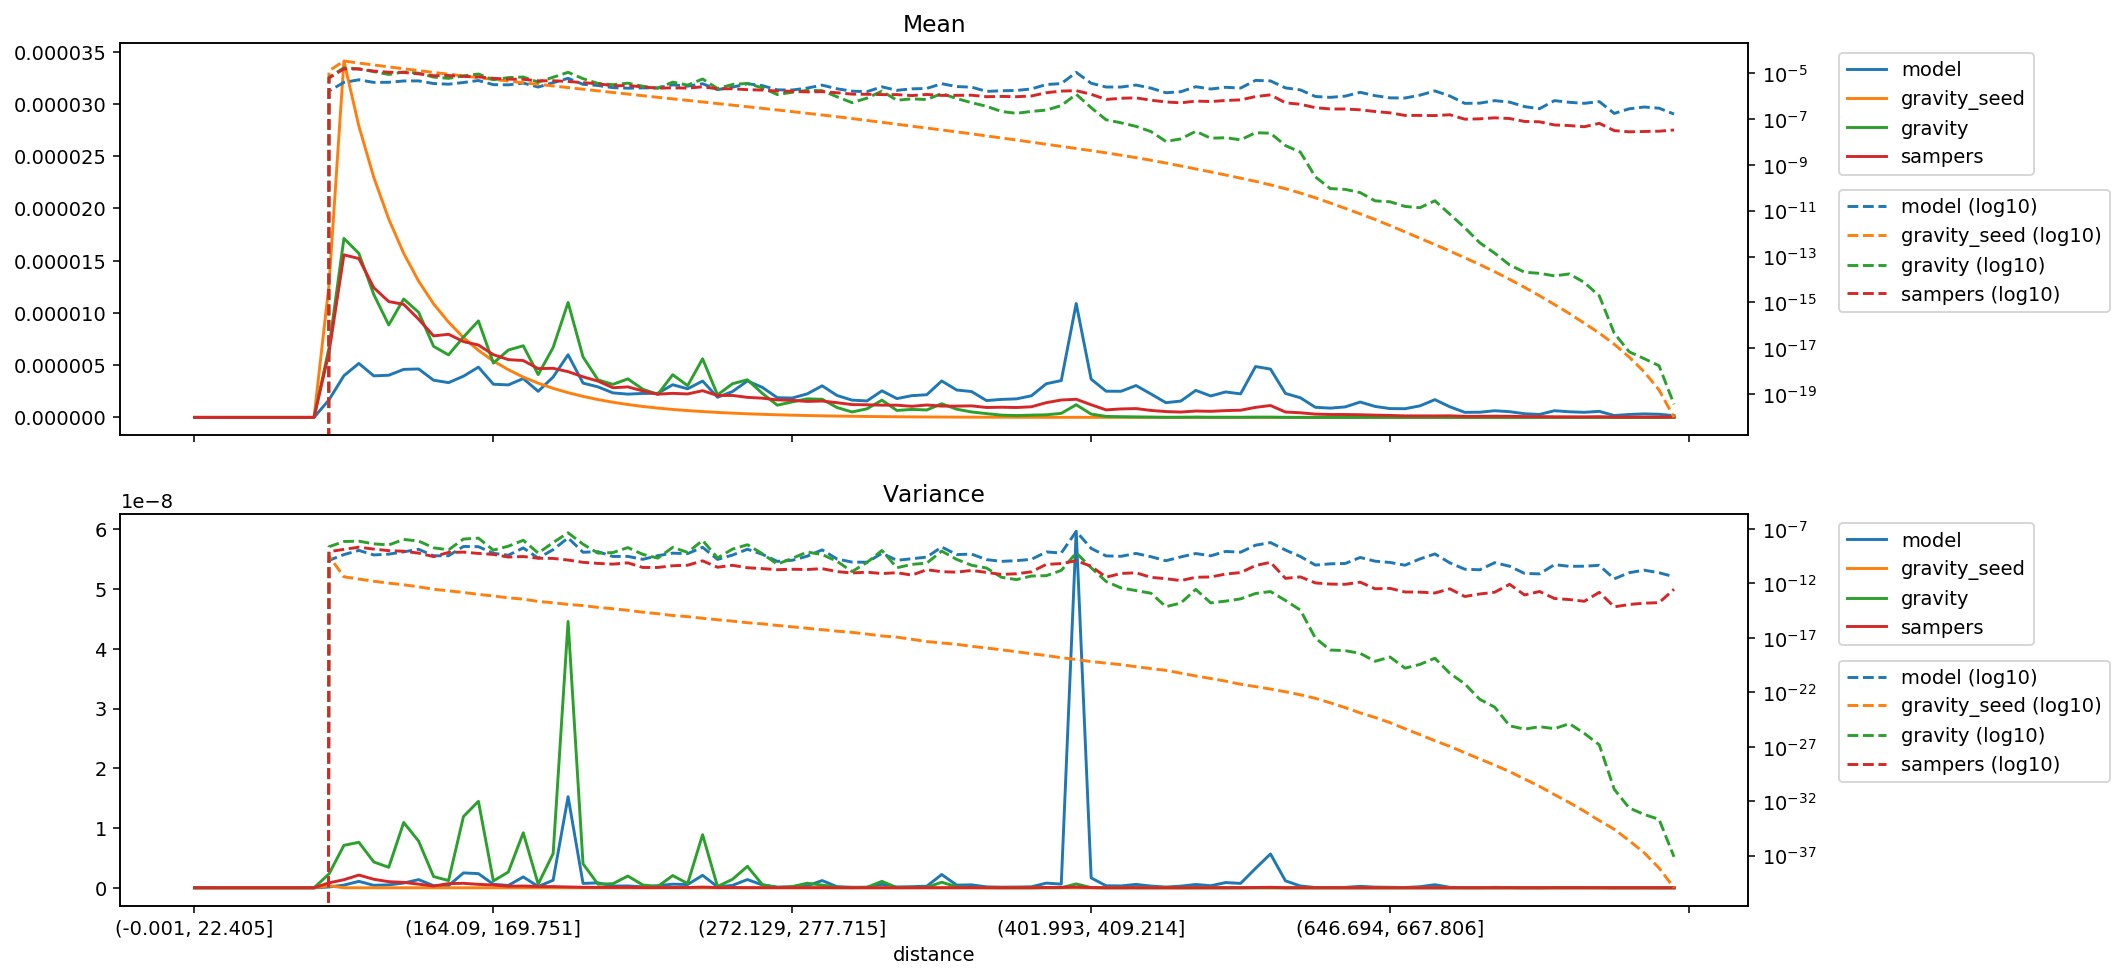

The table this chart was drawn from, first rows:
distance, model_mean, gravity_seed_mean, gravity_mean, sampers_mean, model_variance, gravity_seed_variance, gravity_variance, sampers_variance
(-0.001, 22.405], 0.0, 0.0, 0.0, 0.0, 0.0, 0.0, 0.0, 0.0
(22.405, 35.395], 0.0, 0.0, 0.0, 0.0, 0.0, 0.0, 0.0, 0.0
(35.395, 46.554], 0.0, 0.0, 0.0, 0.0, 0.0, 0.0, 0.0, 0.0
(46.554, 56.061], 0.0, 0.0, 0.0, 0.0, 0.0, 0.0, 0.0, 0.0
(56.061, 64.93], 0.0, 0.0, 0.0, 0.0, 0.0, 0.0, 0.0, 0.0
(64.93, 73.165], 0.0, 0.0, 0.0, 0.0, 0.0, 0.0, 0.0, 0.0
(73.165, 80.94], 0.0, 0.0, 0.0, 0.0, 0.0, 0.0, 0.0, 0.0
(80.94, 88.329], 0.0, 0.0, 0.0, 0.0, 0.0, 0.0, 0.0, 0.0
(88.329, 95.338], 0.0, 0.0, 0.0, 0.0, 0.0, 0.0, 0.0, 0.0
(95.338, 102.07], 1.6767721436299291e-06, 1.2653898970208897e-05, 6.6411933353907694e-06, 6.192792357374791e-06, 1.3243987604285105e-10, 3.3275325948545893e-10, 2.318350020685645e-09, 8.269654227575385e-10
(102.07, 108.851], 3.992711411186229e-06, 3.411839242478412e-05, 1.7135742522394564e-05, 1.5561603578024748e-05, 4.476468632370233e-10, 4.095703969451812e-12, 7.1029844565229585e-09, 1.3481193735109036e-09
(108.851, 115.402], 5.167632857377888e-06, 2.789140198358795e-05, 1.5699312399831762e-05, 1.5208645404943376e-05, 1.078545425781537e-09, 2.5414157445034776e-12, 7.612965494106539e-09, 2.129499096005345e-09
(115.402, 121.788], 3.976957341539819e-06, 2.2976669096488394e-05, 1.1761179994837802e-05, 1.241070230020472e-05, 4.139753617037315e-10, 1.5967546336908554e-12, 4.322662909902163e-09, 1.4257004942528305e-09
(121.788, 128.103], 4.035717176647993e-06, 1.8990567532281708e-05, 8.849724689885142e-06, 1.1090356787066798e-05, 4.904661964919648e-10, 1.0754341440501173e-12, 3.425163069422725e-09, 1.0244614205130732e-09
(128.103, 134.5], 4.597580719892882e-06, 1.5705384875010723e-05, 1.1337817491147538e-05, 1.0818847826977302e-05, 7.968776290586108e-10, 7.544268086815804e-13, 1.0932385397013006e-08, 9.051205725168816e-10
(134.5, 140.658], 4.636107615545626e-06, 1.3043226283379699e-05, 1.0059693197713125e-05, 9.393690664845573e-06, 1.3647548466345263e-09, 4.885338066885899e-13, 7.80365389111787e-09, 6.090312018887256e-10
(140.658, 146.534], 3.5601488188566344e-06, 1.0865362809061336e-05, 6.800780049837496e-06, 7.802111302264943e-06, 3.472353565451954e-10, 2.941748991390008e-13, 1.8791487619682865e-09, 2.903010323006126e-10
(146.534, 152.416], 3.3277187208102616e-06, 9.122281885970073e-06, 5.985934191862035e-06, 7.957485654661733e-06, 3.49071108505536e-10, 2.110685242935735e-13, 1.2113048205445418e-09, 6.985824407454085e-10
(152.416, 158.282], 3.943558713889429e-06, 7.640573508748124e-06, 7.694358178447308e-06, 7.254236166114951e-06, 2.4932601694674548e-09, 1.5055907767449846e-13, 1.1929893040753972e-08, 7.501146011292587e-10
(158.282, 164.09], 4.814263521323647e-06, 6.414478621276361e-06, 9.238229933224142e-06, 6.929871299732195e-06, 2.370154352167951e-09, 9.933100755998029e-14, 1.4472224747650088e-08, 5.727849705756351e-10
(164.09, 169.751], 3.175390277930462e-06, 5.396253762963677e-06, 5.198700326970023e-06, 6.004973123992084e-06, 5.873006607160205e-10, 7.07937805574494e-14, 1.1418522122110756e-09, 4.60799345438567e-10
(169.751, 175.259], 3.111035919379497e-06, 4.5687167726052205e-06, 6.445474673761607e-06, 5.533153274959129e-06, 3.890472485816344e-10, 4.774912702393528e-14, 2.636319752198776e-09, 2.6506391853003207e-10
(175.259, 180.935], 3.7182516768773373e-06, 3.857325245779709e-06, 6.856676137881422e-06, 5.4413959313226855e-06, 1.8217369509522412e-09, 3.670180231642318e-14, 9.207573768916194e-09, 2.9670372965809915e-10
(180.935, 186.282], 2.4954446319913937e-06, 3.273758520115371e-06, 4.098723095545081e-06, 4.6677951081933235e-06, 2.115842819359542e-10, 2.233633866193848e-14, 6.13111074301187e-10, 2.066170912869848e-10
(186.282, 191.76], 3.865016481334803e-06, 2.7819177918039374e-06, 6.694462302440729e-06, 4.698636308826721e-06, 1.265907969947804e-09, 1.6967147533772008e-14, 5.7266291172128095e-09, 1.9899892805783046e-10
(191.76, 197.086], 5.997259232995478e-06, 2.3655187477519797e-06, 1.0999991090073607e-05, 4.379361341883729e-06, 1.5246621451638443e-08, 1.1947055983018179e-14, 4.4573754857781954e-08, 1.4081329463551028e-10
(197.086, 202.626], 3.283626290286559e-06, 2.010209843919405e-06, 5.786873375343223e-06, 3.884303189212279e-06, 7.319275834511488e-10, 9.374824588857492e-15, 4.014635735192121e-09, 8.731286961850326e-11
(202.626, 207.999], 2.921438468127578e-06, 1.70683416996274e-06, 3.5939902516053513e-06, 3.4738272742851703e-06, 8.270751703788533e-10, 6.352825028809018e-15, 6.066499151032283e-10, 6.944606518036769e-11
(207.999, 213.47], 2.346096051743424e-06, 1.4496574307926626e-06, 3.1609636595751158e-06, 2.8383754234949854e-06, 3.002493759611002e-10, 4.8018878525264485e-15, 6.862513443682073e-10, 5.932119069624618e-11
(213.47, 218.954], 2.2266677414469572e-06, 1.2319903323215277e-06, 3.6891689686555e-06, 2.9208095624166693e-06, 3.049877964582778e-10, 3.4129779647874024e-15, 1.9684809044385433e-09, 7.797658138878499e-11
(218.954, 224.269], 2.2928063872325104e-06, 1.0466918993096753e-06, 2.6935676698578875e-06, 2.533316197512846e-06, 1.6335742975526463e-10, 2.2924898901348084e-15, 4.67485122442103e-10, 2.927224929471574e-11
(224.269, 229.603], 2.3070259590203258e-06, 8.919038514209003e-07, 2.2029976580816422e-06, 2.2218014181311977e-06, 3.554883774030311e-10, 1.6843450641346746e-15, 2.1150165015601045e-10, 2.945764911753587e-11
(229.603, 234.752], 3.1261533241304807e-06, 7.614021633605253e-07, 4.085303846735832e-06, 2.303604166436605e-06, 6.017650956322551e-10, 1.15069272526406e-15, 2.0471160680250913e-09, 4.220654495055609e-11
(234.752, 239.974], 2.7355366534026864e-06, 6.527548734998582e-07, 3.0343965418160296e-06, 2.243812174745296e-06, 5.456153293658814e-10, 9.043930120314598e-16, 7.132047814055609e-10, 4.728529333987176e-11
(239.974, 245.254], 3.4814123357785946e-06, 5.573498063421739e-07, 5.611670286012813e-06, 2.5567561115213928e-06, 2.086901694640466e-09, 6.383235392077657e-16, 8.88598294960864e-09, 1.1969508164250572e-10
(245.254, 250.51], 1.9262093220211585e-06, 4.752387327972276e-07, 2.157416213302809e-06, 2.0927185705827474e-06, 1.60340778387681e-10, 4.716669654436069e-16, 2.2021106163442682e-10, 3.081020300259616e-11
(250.51, 255.844], 2.4708682833429935e-06, 4.055175213834472e-07, 3.2226905477028563e-06, 2.1006197887709813e-06, 4.0353468370026407e-10, 3.5020750813801974e-16, 1.4220543213034024e-09, 4.638115250014407e-11
(255.844, 261.162], 3.4896009300187103e-06, 3.459398000209227e-07, 3.601603233022213e-06, 1.9176512200563272e-06, 1.3807082588934536e-09, 2.4944307238672407e-16, 3.59185344727303e-09, 2.7685960395894584e-11
(261.162, 266.661], 2.871021652361815e-06, 2.9378601527771964e-07, 2.295438212367506e-06, 1.8402540986598509e-06, 4.71818474299009e-10, 1.9696830939938182e-16, 5.312476267933833e-10, 2.3068510768795966e-11
(266.661, 272.129], 1.884006567091329e-06, 2.493929777822394e-07, 1.1699886191007524e-06, 1.6727634504054028e-06, 1.0648165743351708e-10, 1.4060898201829687e-16, 5.915170928995169e-11, 1.8335710085135225e-11
(272.129, 277.715], 1.8537717575893622e-06, 2.1140339010111222e-07, 1.4825569211695977e-06, 1.6336300869643826e-06, 1.3495512408973325e-10, 1.0476327159859759e-16, 2.0335768823458692e-10, 2.016567845476252e-11
(277.715, 283.342], 2.2528319594366745e-06, 1.784825779656348e-07, 1.7783574931228844e-06, 1.527609104357745e-06, 3.197572327334371e-10, 7.760443427656725e-17, 7.640827585373517e-10, 1.9076886915727317e-11
(283.342, 289.14], 3.0234809501967167e-06, 1.504689380740047e-07, 1.7325019030599648e-06, 1.5660191385584705e-06, 1.2100228396529683e-09, 5.679365737351425e-17, 4.5154628263503175e-10, 2.2974484310044822e-11
(289.14, 295.075], 2.094390449875851e-06, 1.2630044086427075e-07, 9.397331806904402e-07, 1.40622045732103e-06, 1.7414373465112096e-10, 4.192646079800403e-17, 1.0674513522071385e-10, 1.2246342458770165e-11
(295.075, 301.331], 1.6522868245155139e-06, 1.0519265595799248e-07, 5.203918443513526e-07, 1.2264623963961925e-06, 9.169212097029603e-11, 3.24998326970705e-17, 1.2344883866519601e-11, 9.167281121123286e-12
(301.331, 307.68], 1.57472966156079e-06, 8.688600324096458e-08, 8.209611763339608e-07, 1.2066004466645528e-06, 8.859356384658649e-11, 2.2645005826684322e-17, 8.486685877975267e-11, 1.0888827349208809e-11
(307.68, 313.891], 2.5458576548599065e-06, 7.223902224400826e-08, 1.650949080783667e-06, 1.1702861559200117e-06, 5.807025197144174e-10, 1.5322856754750387e-17, 1.0751598179790394e-09, 8.05710686558474e-12
(313.891, 320.547], 1.8002309490962948e-06, 5.960474680692721e-08, 6.637901872118212e-07, 1.1682820665461294e-06, 1.3394158149048525e-10, 1.1889256982922284e-17, 2.7623038109226095e-11, 9.755763912622685e-12
(320.547, 326.988], 2.08116272071874e-06, 4.884276475955546e-08, 7.624142318078574e-07, 1.0605425208526044e-06, 1.8534413805689493e-10, 7.519227198948181e-18, 5.6439587521905745e-11, 5.819467907895605e-12
(326.988, 333.082], 2.169650471703628e-06, 4.0479034996180705e-08, 7.112556810729594e-07, 1.1868473198862659e-06, 2.635793856239634e-10, 4.6506351329274425e-18, 7.352836550573687e-11, 1.8202795901027314e-11
(333.082, 339.529], 3.488971038154086e-06, 3.3487433344292155e-08, 1.305661112456659e-06, 1.0792834048890114e-06, 2.22172073640673e-09, 3.472917032940756e-18, 9.287163003585045e-10, 1.2046159741154854e-11
(339.529, 346.178], 2.623367677520245e-06, 2.7618098706415404e-08, 7.846784087956332e-07, 1.082664937134189e-06, 4.4923764198947285e-10, 2.5953132311178027e-18, 1.6290562128576527e-10, 1.0896541848733824e-11
(346.178, 352.733], 2.4723255686504404e-06, 2.259119764171518e-08, 5.180215919913064e-07, 1.1028895390242028e-06, 4.939193548489574e-10, 1.6980202180740275e-18, 4.6984146576908166e-11, 1.5774856754920744e-11
(352.733, 359.7], 1.610633497844376e-06, 1.8420514264473197e-08, 3.610489299220916e-07, 9.487637302098909e-07, 1.545765897206625e-10, 1.1957955785552068e-18, 2.607047211582666e-11, 1.0263968625041292e-11
(359.7, 366.652], 1.7222348937455756e-06, 1.495770499864123e-08, 2.1408099801557928e-07, 9.72190622665734e-07, 1.0684654724125397e-10, 8.119209067194221e-19, 3.68849452753978e-12, 6.7230594214374655e-12
(366.652, 373.677], 1.772515707052825e-06, 1.2169708896594065e-08, 1.78069177668516e-07, 9.463290641447754e-07, 1.2403822568987232e-10, 5.455360750908476e-19, 2.2540315806188892e-12, 7.779367141941397e-12
(373.677, 380.777], 2.0666752078323806e-06, 9.829378071197015e-09, 2.159165107267077e-07, 1.0158893633057807e-06, 1.6276500513225465e-10, 3.533151345694071e-19, 4.823237693500802e-12, 1.1659862416405956e-11
(380.777, 387.825], 3.2232826496555495e-06, 7.951163653690969e-09, 2.4646195737776955e-07, 1.4095898958598984e-06, 7.813878630592718e-10, 2.4362201739457377e-19, 5.1946803987538525e-12, 5.65440945253157e-11
(387.825, 394.882], 3.5261346581669207e-06, 6.4328274195310065e-09, 3.8804198514956926e-07, 1.6639091845277406e-06, 6.199152897737504e-10, 1.549205511224806e-19, 1.5657150758047006e-11, 6.654690381948553e-11
(394.882, 401.993], 1.0899925706958367e-05, 5.2005720294532106e-09, 1.2122118799493687e-06, 1.734998875445841e-06, 5.964279989234283e-08, 1.0432851502045756e-19, 6.479286792498146e-10, 1.2339974780424904e-10
... 40 more rows
